Run: headless pygame with SDL's dummy video driver; simulated clock (each Clock.tick advances the game by its frame time, no real sleeping); random seed 0; keys injected as events and as key.get_pressed() state; no mouse input.
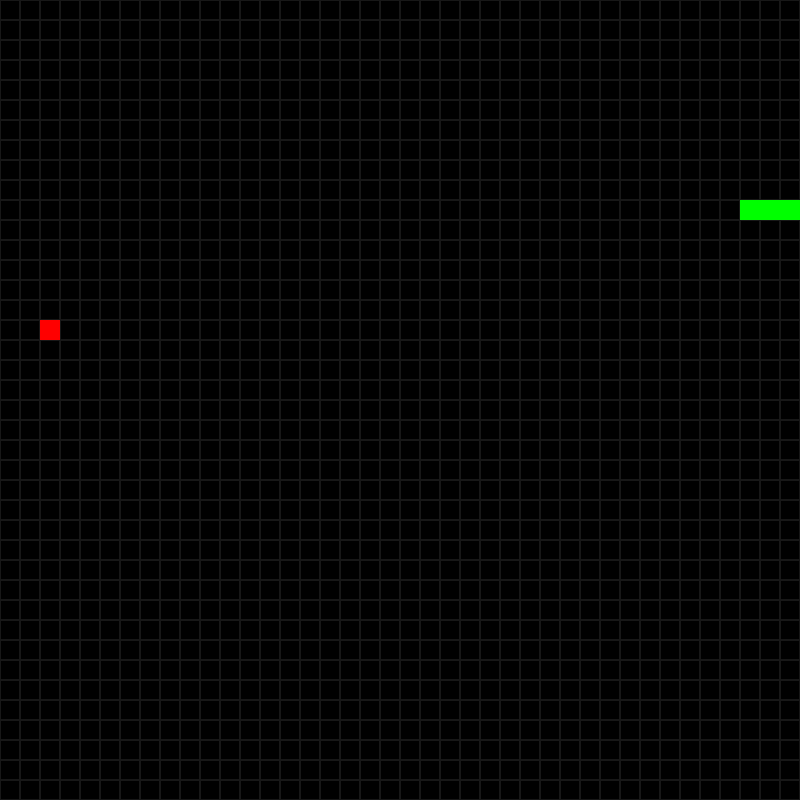
Frame 1 of 4 · flips 1–60 · no input
Frame 2 of 4 · flips 61–180 · tapped SPACE, RETURN · held RIGHT (→), D · screen unchanged from frame 1, image omitted
Frame 3 of 4 · flips 181–300 · held DOWN (↓), S · screen unchanged from frame 2, image omitted
Frame 4 of 4 · flips 301–420 · held LEFT (←), A, UP (↑), W · screen unchanged from frame 3, image omitted

The pygame program that drew these frames:

import pygame
import random
from sys import exit

# DEFINE CONSTANTS
WINDOW_HEIGHT = 800
WINDOW_WIDTH = 800
PLAYER_START_POS = 200
BLOCK_SIZE = 20

# DEFINE SNAKE POSITION AND STARTING SIZE
snake_position = [PLAYER_START_POS, PLAYER_START_POS]
snake_size = [[200, 200],
              [180, 200],
              [160, 200],
              [140, 200]
              ]

# DEFINE DIRECTION FOR PLAYER INPUT (change_direction used as a buffer so that the computer doesn't freak out when it detects fast inputs)
direction = "RIGHT"
change_direction = direction

# DEFINE APPLE POSITION AND BOOL TO SPAWN APPLE
apple_position = [random.randrange(0, WINDOW_WIDTH, BLOCK_SIZE), random.randrange(0, WINDOW_HEIGHT, BLOCK_SIZE)]
spawn_apple = False

# PYGAME ESSENTIALS
pygame.init()
screen = pygame.display.set_mode((WINDOW_WIDTH, WINDOW_HEIGHT))
pygame.display.set_caption('Snake')
clock = pygame.time.Clock()
game_active = True

# GRID FOR AESTHETIC PURPOSES
def drawGrid():
    for x in range(0, WINDOW_WIDTH, BLOCK_SIZE):
        for y in range(0, WINDOW_HEIGHT, BLOCK_SIZE):
            grid_rect = pygame.Rect(x, y, BLOCK_SIZE, BLOCK_SIZE)
            pygame.draw.rect(screen, 'gray9', grid_rect, 1)

# GAMEPLAY LOOP
while True:
    for event in pygame.event.get():
        # QUIT EVENT
        if event.type == pygame.QUIT:
            pygame.quit()
            exit()

        # PLAYER INPUT
        if event.type == pygame.KEYDOWN:
            if event.key == pygame.K_w:
                change_direction = "UP"
            elif event.key == pygame.K_s:
                change_direction = "DOWN"
            elif event.key == pygame.K_a:
                change_direction = "LEFT"
            elif event.key == pygame.K_d:
                change_direction = "RIGHT"

    if game_active:
        # DIRECTION VAR BUFFER
        if change_direction == "UP" and direction != "DOWN":
            direction = "UP"
        if change_direction == "DOWN" and direction != "UP":
            direction = "DOWN"
        if change_direction == "RIGHT" and direction != "LEFT":
            direction = "RIGHT"
        if change_direction == "LEFT" and direction != "RIGHT":
            direction = "LEFT"

        # CHANGE IN SNAKE POSITION BASED ON DIRECTION
        if direction == "UP":
            snake_position[1] -= 20
        if direction == "DOWN":
            snake_position[1] += 20
        if direction == "RIGHT":
            snake_position[0] += 20
        if direction == "LEFT":
            snake_position[0] -= 20
        
        # DETECTS SNAKE AND APPLE COLLISION AND GROWS THE SNAKE OR WHEN ONE DOESN'T HAPPEN WHERE IT THEN POPS TO KEEP THE SNAKE THE SAME LENGTH
        snake_size.insert(0, list(snake_position))
        if snake_position[0] == apple_position[0] and snake_position[1] == apple_position[1]:
            spawn_apple = False
        else:
            snake_size.pop()

        # USED TO CREATE A NEW POSITION FOR APPLE WITHOUT IT SPAWNING INSIDE THE SNAKE
        if not spawn_apple:
            not_colliding = False
            while not not_colliding:
                for pos in snake_size:
                    apple_position = [random.randrange(0, WINDOW_WIDTH, BLOCK_SIZE), random.randrange(0, WINDOW_HEIGHT, BLOCK_SIZE)]
                    if pos != apple_position:
                        not_colliding = True
                        break
        
        # RESET FRAME
        spawn_apple = True
        screen.fill('Black')
        drawGrid()

        # DRAWS SNAKE IN FRAME
        for pos in snake_size:
            snake_rect = pygame.Rect((pos[0], pos[1]), (BLOCK_SIZE, BLOCK_SIZE))
            pygame.draw.rect(screen, 'Green', snake_rect)
            
        # DRAWS APPLE IN FRAME
        apple_rect = pygame.Rect((apple_position[0], apple_position[1]), (BLOCK_SIZE, BLOCK_SIZE))
        pygame.draw.rect(screen, 'Red', apple_rect)

        # DETECTS GAME OVER WHEN SNAKE IS OUT OF BOUNDS OR WHEN IT COLLIDES WITH ITSELF
        if (snake_position[0] < 0 or snake_position[1] < 0) or (snake_position[0] > WINDOW_WIDTH - 20 or snake_position[1] > WINDOW_HEIGHT - 20):
            game_active = False
        
        for pos in snake_size[1:]:
            if snake_position[0] == pos[0] and snake_position[1] == pos[1]:
                game_active = False

    pygame.display.update()
    clock.tick(10)
